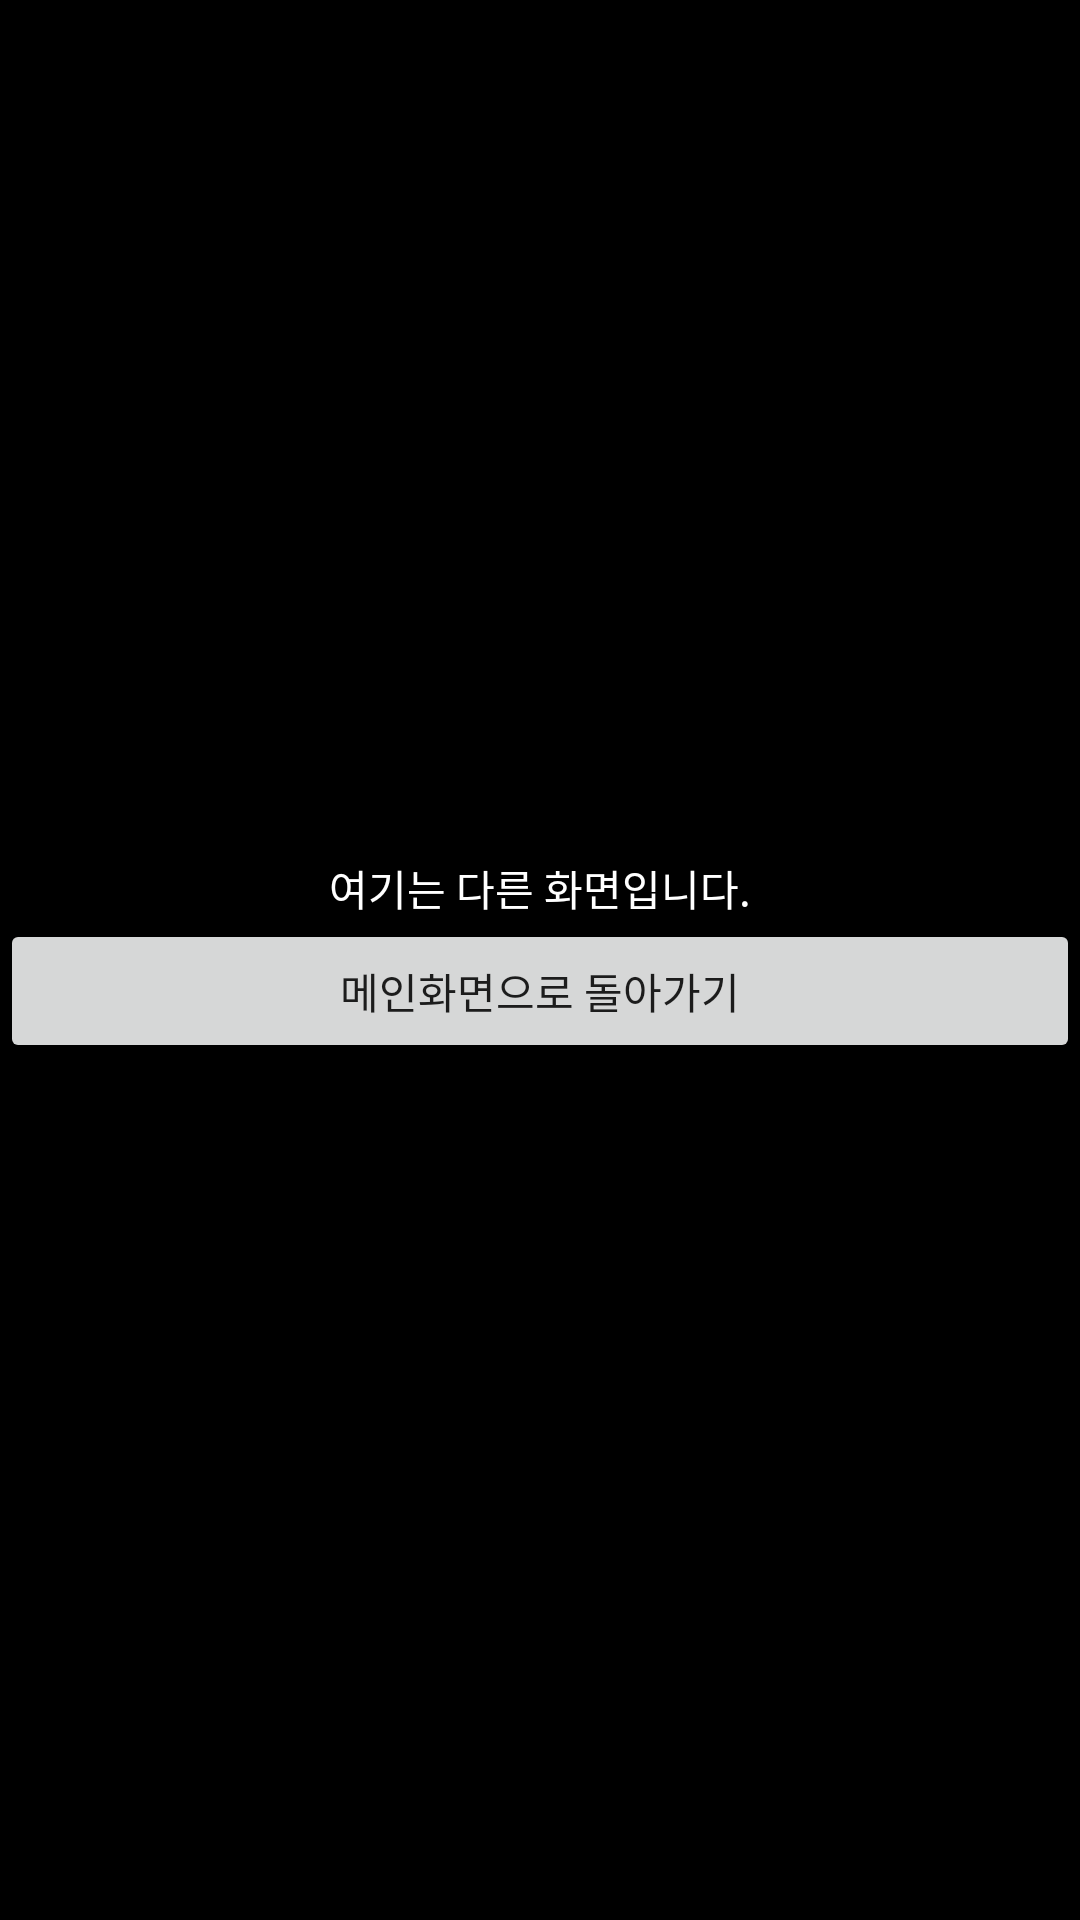

Write the Android layout XML for this screen, with the resource values it uses.
<!-- AndroidManifest.xml: application theme Theme.Intent_220526 -->
<!-- res/layout/activity_other.xml -->
<?xml version="1.0" encoding="utf-8"?>
<LinearLayout xmlns:android="http://schemas.android.com/apk/res/android"
    xmlns:app="http://schemas.android.com/apk/res-auto"
    xmlns:tools="http://schemas.android.com/tools"
    android:layout_width="match_parent"
    android:layout_height="match_parent"
    android:orientation="vertical"
    android:background="@color/black"
    android:gravity="center"
    tools:context=".OtherActivity">

    <TextView
        android:layout_width="wrap_content"
        android:layout_height="wrap_content"
        android:text="여기는 다른 화면입니다."
        android:textColor="@color/white" />

    <Button
        android:id="@+id/btnMoveBack"
        android:layout_width="match_parent"
        android:layout_height="wrap_content"
        android:text="메인화면으로 돌아가기" />

</LinearLayout>
<!-- resources referenced by this layout -->
<resources>
  <style name="Theme.Intent_220526" parent="Theme.MaterialComponents.DayNight.DarkActionBar">
          
          <item name="colorPrimary">@color/purple_500</item>
          <item name="colorPrimaryVariant">@color/purple_700</item>
          <item name="colorOnPrimary">@color/white</item>
          
          <item name="colorSecondary">@color/teal_200</item>
          <item name="colorSecondaryVariant">@color/teal_700</item>
          <item name="colorOnSecondary">@color/black</item>
          
          <item name="android:statusBarColor" tools:targetApi="l">?attr/colorPrimaryVariant</item>
          
      </style>
  <!-- not gathered from this repository: default colours our renderer supplied (Android Studio template values) -->
  <color name="purple_500">#FF6200EE</color>
  <color name="purple_700">#FF3700B3</color>
  <color name="teal_200">#FF03DAC5</color>
  <color name="teal_700">#FF018786</color>
  <color name="black">#FF000000</color>
  <color name="white">#FFFFFFFF</color>
</resources>
